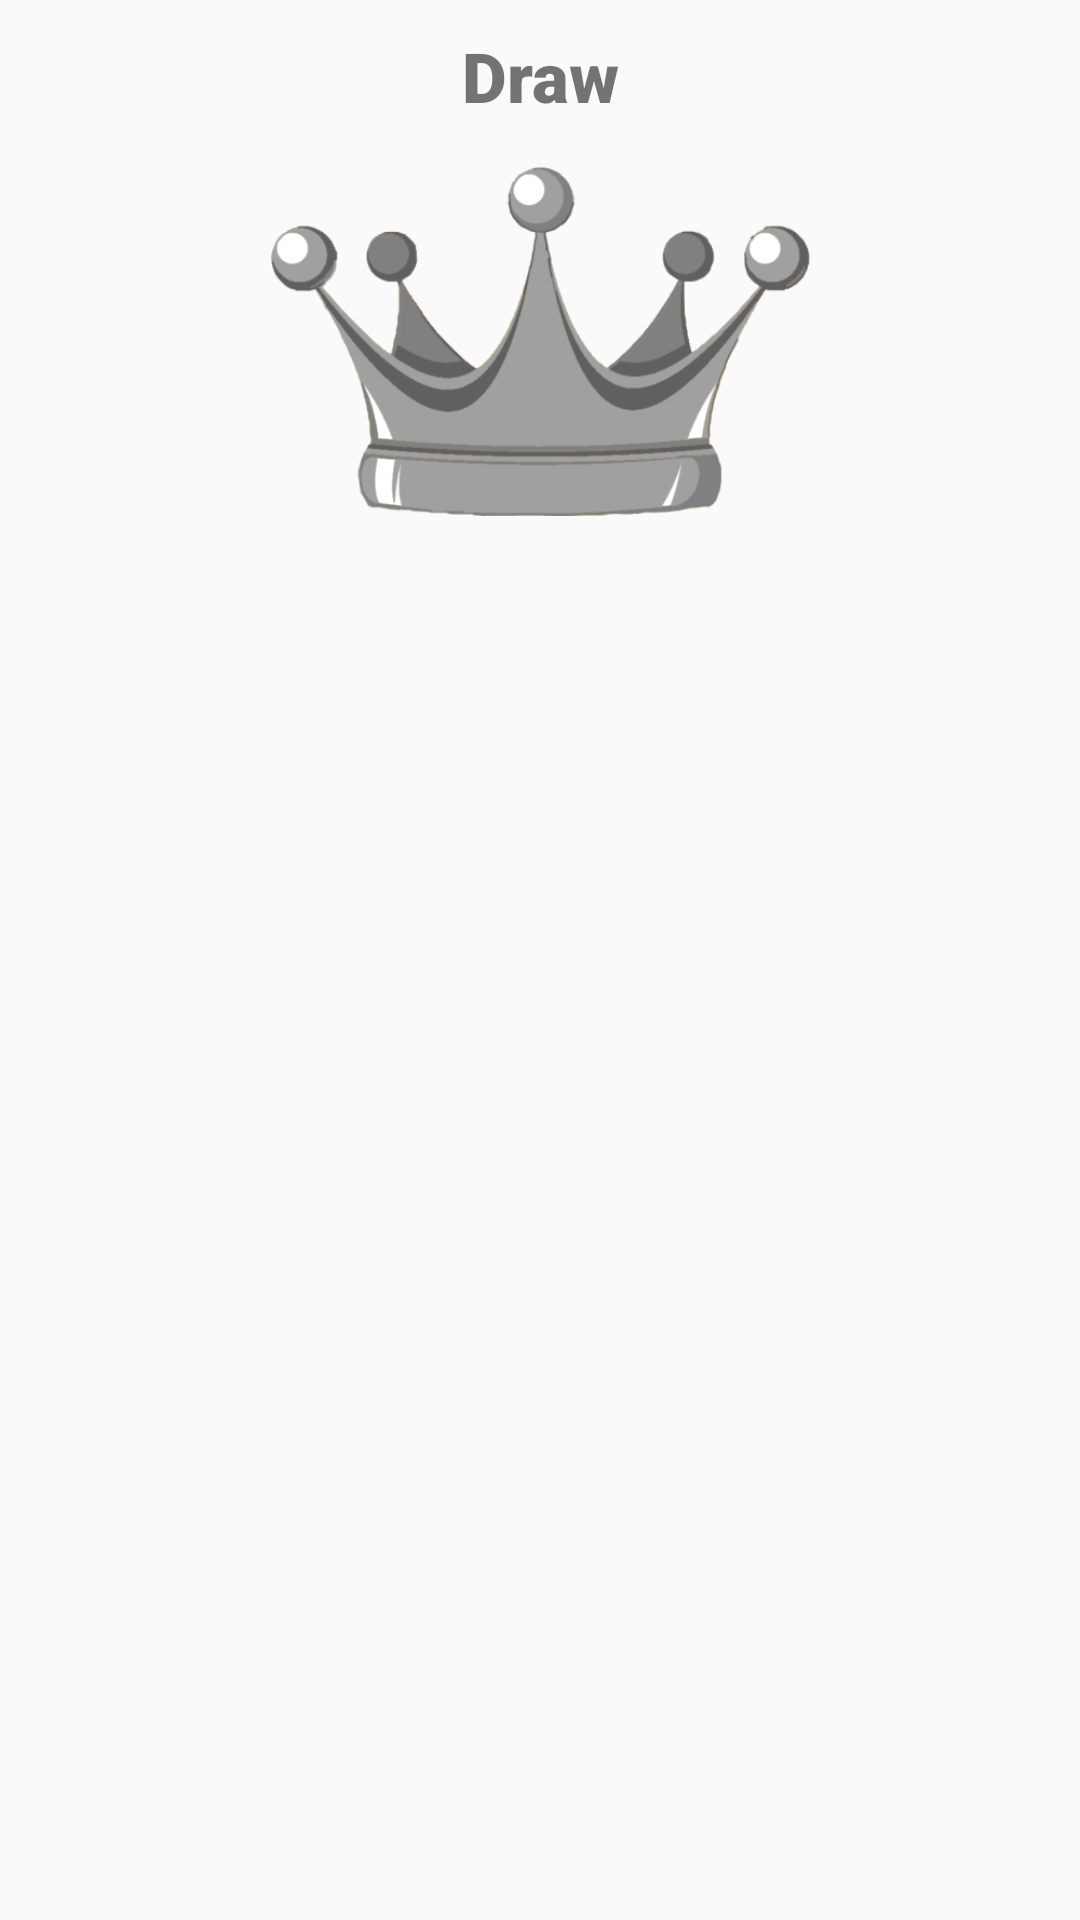

Reconstruct the res/layout file that produces this screen, plus the resources it refers to.
<!-- AndroidManifest.xml: application theme AppTheme -->
<!-- res/layout/draw_game_dialog.xml -->
<?xml version="1.0" encoding="utf-8"?>
<androidx.constraintlayout.widget.ConstraintLayout xmlns:android="http://schemas.android.com/apk/res/android"
    android:layout_width="match_parent"
    android:layout_height="wrap_content"
    xmlns:app="http://schemas.android.com/apk/res-auto">

    <TextView
        android:id="@+id/dialog_title"
        android:layout_width="wrap_content"
        android:layout_height="wrap_content"
        android:layout_marginTop="10dp"
        android:fontFamily="sans-serif-black"
        android:paddingBottom="10dp"
        android:text="@string/draw_dialog_title"
        android:textColor="@color/light_gray"
        android:textSize="23sp"
        app:layout_constraintEnd_toEndOf="parent"
        app:layout_constraintStart_toStartOf="parent"
        app:layout_constraintTop_toTopOf="parent" />

    <ImageView
        android:id="@+id/art"
        android:layout_width="0dp"
        android:layout_height="0dp"
        android:src="@drawable/draw_art"
        app:layout_constraintDimensionRatio="1.43"
        app:layout_constraintEnd_toEndOf="parent"
        app:layout_constraintStart_toStartOf="parent"
        app:layout_constraintTop_toBottomOf="@id/dialog_title"
        app:layout_constraintWidth_percent="0.5" />

</androidx.constraintlayout.widget.ConstraintLayout>
<!-- resources referenced by this layout -->
<resources>
  <!-- drawable draw_art: png bitmap (drawable, 61478 bytes) -->
  <string name="draw_dialog_title">Draw</string>
  <style name="AppTheme" parent="Theme.AppCompat.Light.NoActionBar">
          
          <item name="colorPrimary">@color/colorPrimary</item>
          <item name="colorPrimaryDark">@color/colorPrimaryDark</item>
          <item name="colorAccent">@color/colorAccent</item>
      </style>
  <color name="colorPrimary">#6200EE</color>
  <color name="colorPrimaryDark">#7D778C</color>
  <color name="colorAccent">#2BE4B2</color>
</resources>
